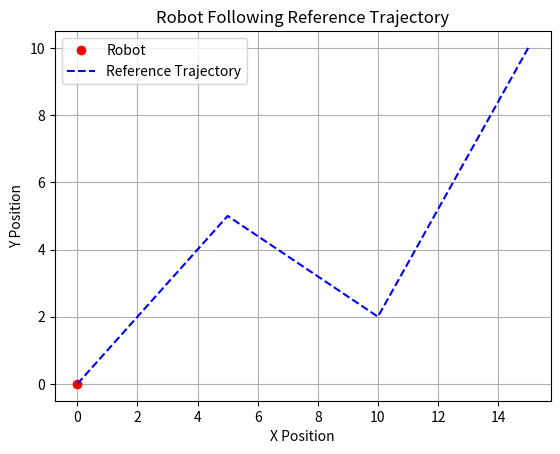

Here is the Python script that generated this plot:
import numpy as np
import matplotlib.pyplot as plt

class ReferenceTrajectory:
    def __init__(self, path):
        self.path = path
        self.num_waypoints = len(path)
        self.current_waypoint_index = 0

    def get_current_waypoint(self):
        return self.path[self.current_waypoint_index]

    def advance_waypoint(self):
        self.current_waypoint_index = min(self.current_waypoint_index + 1, self.num_waypoints - 1)

    def is_at_end(self):
        return self.current_waypoint_index == self.num_waypoints - 1

class MobileRobot:
    def __init__(self, initial_pose):
        self.pose = initial_pose
        self.v = 0.0  # Vitesse linéaire
        self.omega = 0.0  # Vitesse angulaire

    def update_pose(self, v, omega, dt):
        self.pose[0] += v * np.cos(self.pose[2]) * dt
        self.pose[1] += v * np.sin(self.pose[2]) * dt
        self.pose[2] += omega * dt

    def follow_trajectory(self, reference_trajectory, Kp, Ki, dt):
        integral_error = 0.0
        while not reference_trajectory.is_at_end():
            target_pose = reference_trajectory.get_current_waypoint()
            error = target_pose - self.pose[:2]  # Erreur de position
            integral_error += error * dt
            control_v = Kp * error[0] + Ki * integral_error[0]  # Commande de vitesse linéaire
            control_omega = Kp * error[1] + Ki * integral_error[1]  # Commande de vitesse angulaire
            self.update_pose(control_v, control_omega, dt)
            reference_trajectory.advance_waypoint()

# Définir la trajectoire de référence
reference_path = np.array([[0, 0], [5, 5], [10, 2], [15, 10]])
trajectory = ReferenceTrajectory(reference_path)

# Initialiser le robot
initial_pose = np.array([0, 0, 0])  # Position et orientation initiales
robot = MobileRobot(initial_pose)

# Paramètres du régulateur PI
Kp = 0.5
Ki = 0.1
dt = 0.1  # Intervalle de temps

# Commande du robot pour suivre la trajectoire
robot.follow_trajectory(trajectory, Kp, Ki, dt)

# Afficher la trajectoire du robot et de la référence
plt.plot(robot.pose[0], robot.pose[1], 'ro', label='Robot')
plt.plot(reference_path[:, 0], reference_path[:, 1], 'b--', label='Reference Trajectory')
plt.xlabel('X Position')
plt.ylabel('Y Position')
plt.title('Robot Following Reference Trajectory')
plt.legend()
plt.grid(True)
plt.show()
